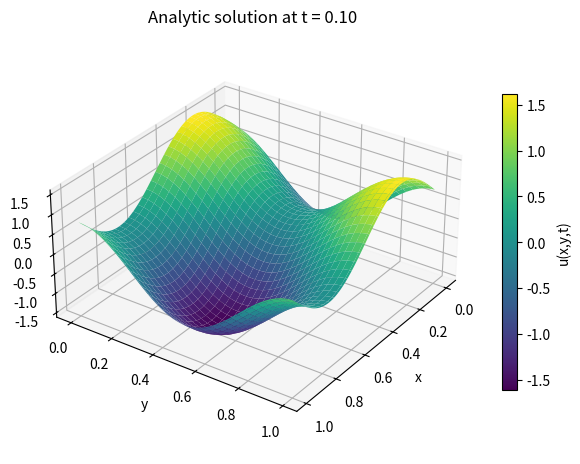
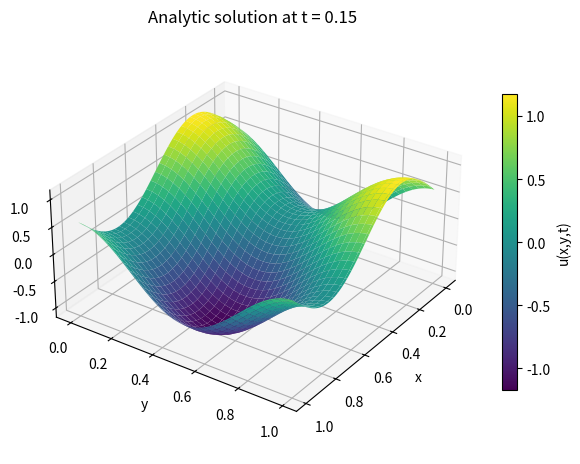
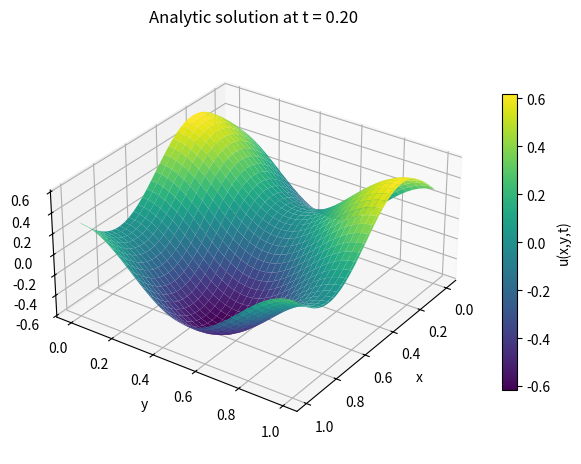
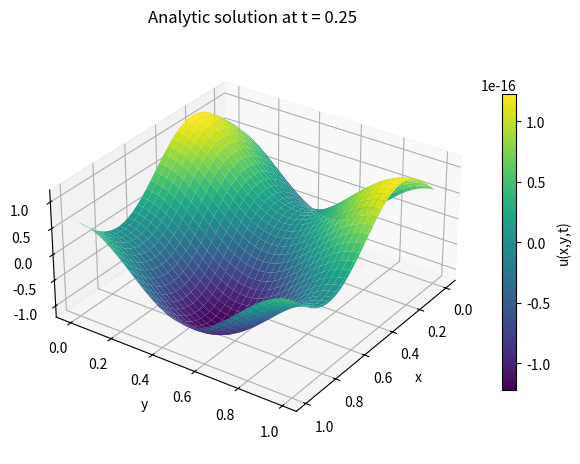
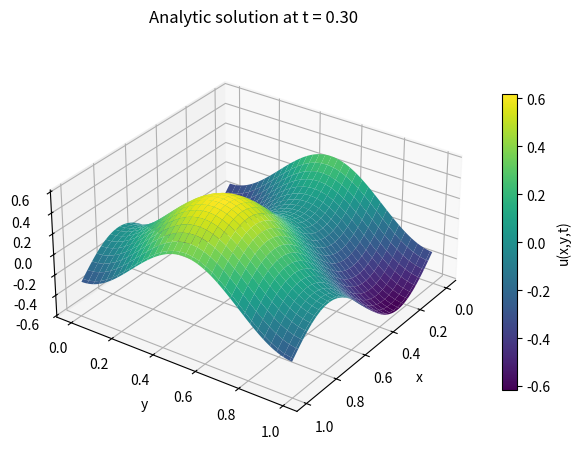
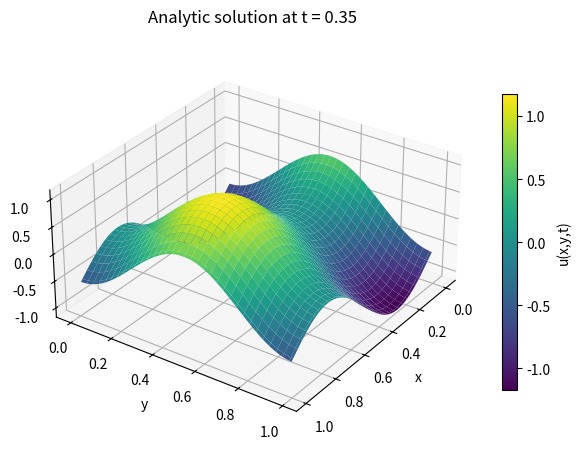
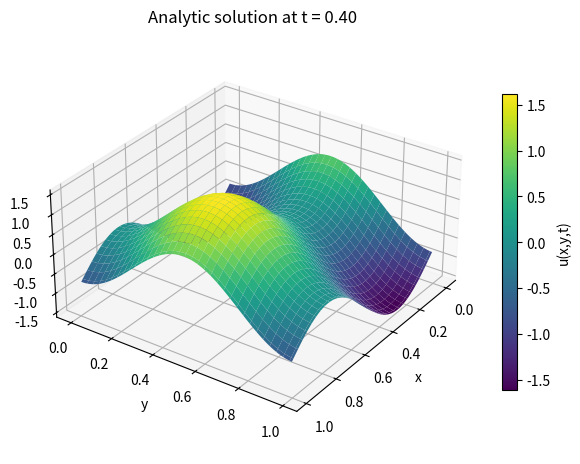
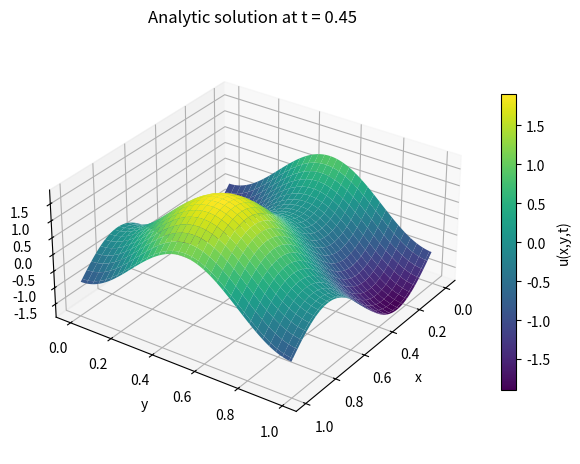
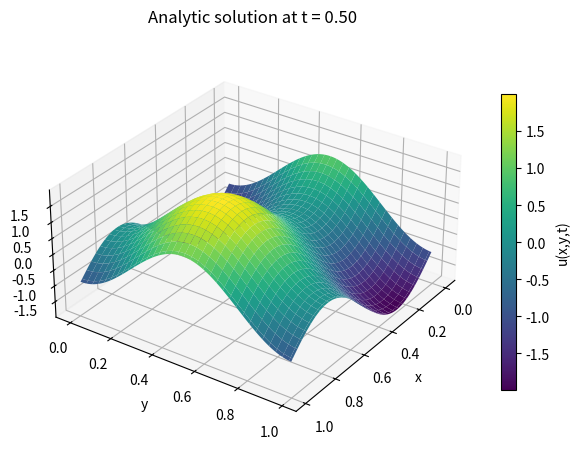
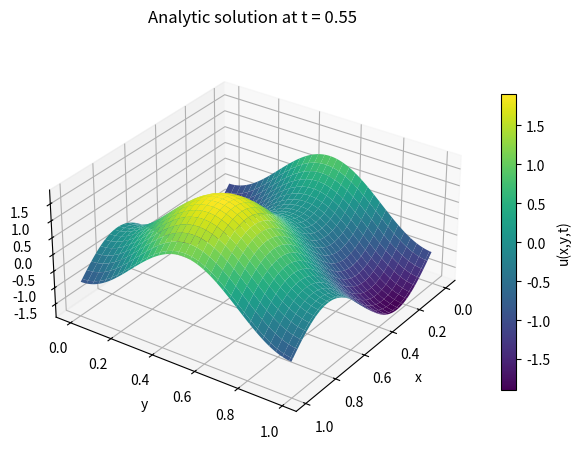
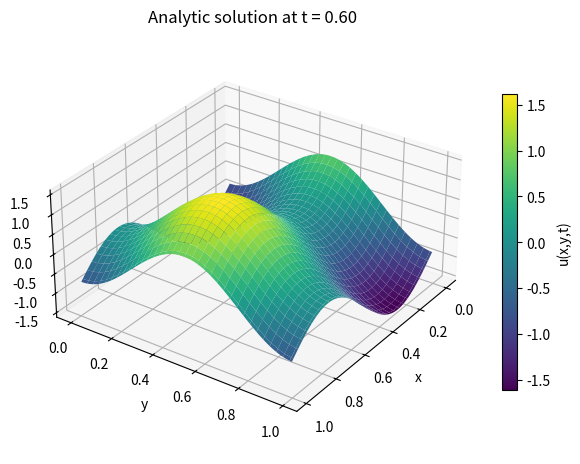
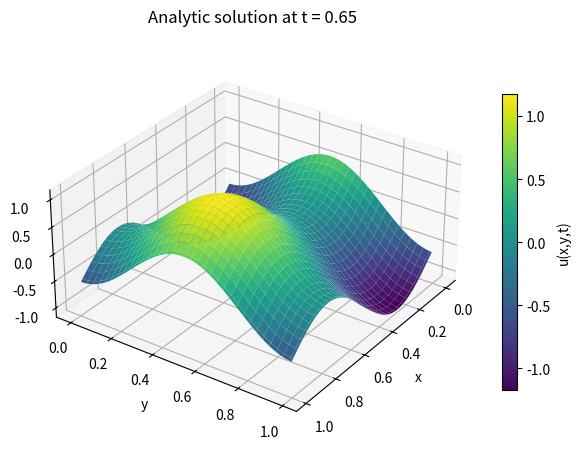
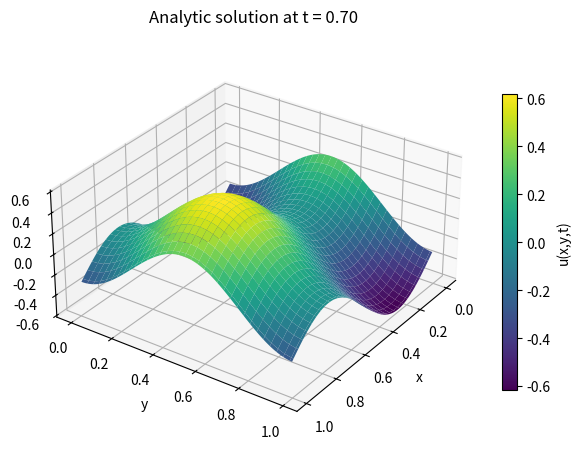
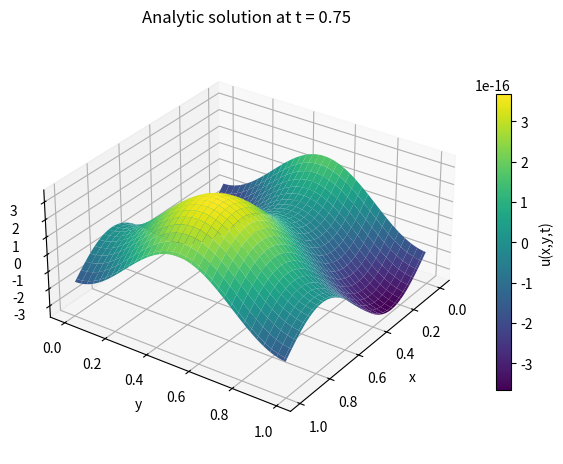
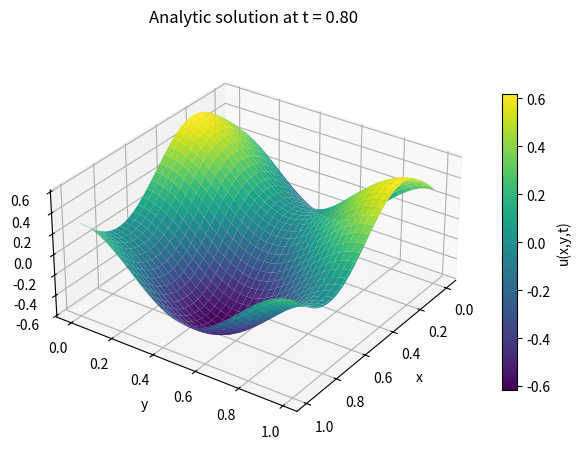

Python code for these plots, in order:
'''
Plot the analytical test solution of the 2D wave equation.
'''


import os
import numpy as np
import matplotlib.pyplot as plt
from mpl_toolkits.mplot3d import Axes3D 
from matplotlib import cm

Nx = 101
Ny = 101
c = 1.0
two_pi = 2.0 * np.pi

cmap_field = "viridis"

x = np.linspace(0, 1, Nx, endpoint=False)
y = np.linspace(0, 1, Ny, endpoint=False)
X, Y = np.meshgrid(x, y, indexing="xy")


def u_exact(x, y, t):
    return (np.sin(two_pi * x) + np.cos(two_pi * y)) * np.cos(two_pi * c * t)

times = [0.1,0.15,0.2,0.25,0.3,0.35,0.4,0.45,0.5,0.55,0.6,0.65,0.7,0.75,0.8]

out_dir = "analytic_plots/"  
os.makedirs(out_dir, exist_ok=True)


for t in times:
    U = u_exact(X, Y, t)
    zabs = np.max(np.abs(U))
    zlim = (-zabs, zabs)
    vmin, vmax = -zabs, zabs

    fig = plt.figure(figsize=(8, 5.5))
    ax = fig.add_subplot(1, 1, 1, projection="3d")

    surf = ax.plot_surface(
        X, Y, U,
        linewidth=0,
        antialiased=True,
        cmap=cm.get_cmap(cmap_field),
        vmin=vmin,
        vmax=vmax,
    )

    ax.set_title(f"Analytic solution at t = {t:.2f}")
    ax.set_xlabel("x")
    ax.set_ylabel("y")
    ax.set_zlabel("u(x,y,t)")

    ax.set_zlim(*zlim)
    ax.view_init(elev=30, azim=35)    
    ax.set_box_aspect((1, 1, 0.5))     

    cbar = fig.colorbar(surf, ax=ax, shrink=0.70, pad=0.06)
    cbar.set_label("u(x,y,t)")

    filename = os.path.join(out_dir, f"analytic_wave_3D_t{t:.3f}.png")
    plt.savefig(filename, dpi=300, bbox_inches="tight")
    plt.close(fig)

    print(f"Saved: {filename}")
